Run: headless pygame with SDL's dummy video driver; simulated clock (each Clock.tick advances the game by its frame time, no real sleeping); random seed 0; keys injected as events and as key.get_pressed() state; mouse plan: one left click at the window centre at the start of phase 2, then a move to the lower-right quarter at the start of phase 3.
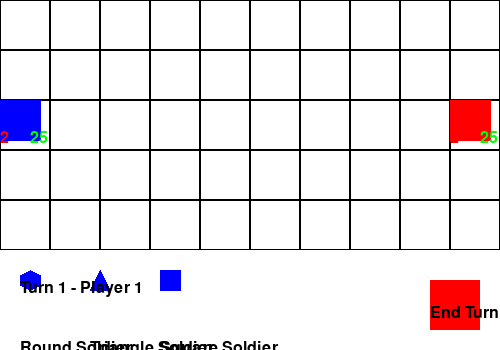
Frame 1 of 4 · flips 1–60 · no input
Frame 2 of 4 · flips 61–180 · clicked the window centre · tapped SPACE, RETURN · held RIGHT (→), D · screen unchanged from frame 1, image omitted
Frame 3 of 4 · flips 181–300 · moved the mouse to the lower-right quarter · held DOWN (↓), S · screen unchanged from frame 2, image omitted
Frame 4 of 4 · flips 301–420 · held LEFT (←), A, UP (↑), W · screen unchanged from frame 3, image omitted

The pygame program that drew these frames:

import pygame
import sys
import random

pygame.init()

WHITE = (255, 255, 255)
BLACK = (0, 0, 0)
RED = (255, 0, 0)
GREEN = (0, 255, 0)
BLUE = (0, 0, 255)

SHAPES = {
    'General': [(0, 0), (40, 0), (40, 40), (0, 40)],
    'Round Soldier': [(10, 0), (20, 5), (20, 15), (10, 20), (0, 15), (0, 5)],
    'Triangle Soldier': [(10, 0), (20, 20), (0, 20)],
    'Square Soldier': [(0, 0), (20, 0), (20, 20), (0, 20)]
}

CELL_SIZE = 50
BOARD_WIDTH = 10
BOARD_HEIGHT = 5
WINDOW_WIDTH = BOARD_WIDTH * CELL_SIZE
WINDOW_HEIGHT = (BOARD_HEIGHT + 2) * CELL_SIZE
MARGIN = 20
WINDOW = pygame.display.set_mode((WINDOW_WIDTH, WINDOW_HEIGHT))
FONT = pygame.font.Font(None, 24)

CARD_TYPES = ['Round Soldier', 'Triangle Soldier', 'Square Soldier']

UNIT_TYPES = {
    'General': {'hp': 25, 'ap': 2},
    'Round Soldier': {'hp': 4, 'ap': 2},
    'Triangle Soldier': {'hp': 3, 'ap': 3},
    'Square Soldier': {'hp': 2, 'ap': 4}
}

PLAYER1_CARDS = [
    {'type': 'Round Soldier', 'x': MARGIN, 'y': BOARD_HEIGHT * CELL_SIZE + MARGIN},
    {'type': 'Triangle Soldier', 'x': 2 * MARGIN + CELL_SIZE, 'y': BOARD_HEIGHT * CELL_SIZE + MARGIN},
    {'type': 'Square Soldier', 'x': 3 * MARGIN + 2 * CELL_SIZE, 'y': BOARD_HEIGHT * CELL_SIZE + MARGIN},
]
PLAYER2_CARDS = [
    {'type': 'Round Soldier', 'x': MARGIN, 'y': BOARD_HEIGHT * CELL_SIZE + MARGIN},
    {'type': 'Triangle Soldier', 'x': 2 * MARGIN + CELL_SIZE, 'y': BOARD_HEIGHT * CELL_SIZE + MARGIN},
    {'type': 'Square Soldier', 'x': 3 * MARGIN + 2 * CELL_SIZE, 'y': BOARD_HEIGHT * CELL_SIZE + MARGIN},
]

PLAYER1_UNITS = [
    {'type': 'General', 'x': 0, 'y': BOARD_HEIGHT // 2, 'hp': UNIT_TYPES['General']['hp'], 'ap': UNIT_TYPES['General']['ap'], 'movement': 2, 'attacked': False},
]
PLAYER2_UNITS = [
    {'type': 'General', 'x': BOARD_WIDTH - 1, 'y': BOARD_HEIGHT // 2, 'hp': UNIT_TYPES['General']['hp'], 'ap': UNIT_TYPES['General']['ap'], 'movement': 2, 'attacked': False},
]

DRAGGING_CARD = None
DRAGGING_UNIT = None
TURN_NUMBER = 1
CURRENT_PLAYER = 1
END_TURN_BUTTON = {'x': WINDOW_WIDTH - CELL_SIZE - MARGIN, 'y': WINDOW_HEIGHT - CELL_SIZE - MARGIN}

def draw_new_card(player):
    if player == 1:
        cards = PLAYER1_CARDS
    else:
        cards = PLAYER2_CARDS
    new_card_type = random.choice(CARD_TYPES)
    new_card_x = MARGIN + len(cards) * (CELL_SIZE + MARGIN)
    new_card = {'type': new_card_type, 'x': new_card_x, 'y': BOARD_HEIGHT * CELL_SIZE + MARGIN}
    cards.append(new_card)

def realign_cards(player):
    if player == 1:
        cards = PLAYER1_CARDS
    else:
        cards = PLAYER2_CARDS
    for i, card in enumerate(cards):
        card['x'] = MARGIN + i * (CELL_SIZE + MARGIN)

while True:
    for event in pygame.event.get():
        if event.type == pygame.QUIT:
            pygame.quit()
            sys.exit()
        elif event.type == pygame.MOUSEBUTTONDOWN:
            if CURRENT_PLAYER == 1:
                cards = PLAYER1_CARDS
            else:
                cards = PLAYER2_CARDS
            for card in cards:
                if (card['x'] < event.pos[0] < card['x'] + CELL_SIZE and
                        card['y'] < event.pos[1] < card['y'] + CELL_SIZE):
                    DRAGGING_CARD = card
                    break
            if CURRENT_PLAYER == 1:
                units = PLAYER1_UNITS
            else:
                units = PLAYER2_UNITS
            for unit in units:
                if (unit['x'] * CELL_SIZE < event.pos[0] < (unit['x'] + 1) * CELL_SIZE and
                        unit['y'] * CELL_SIZE < event.pos[1] < (unit['y'] + 1) * CELL_SIZE):
                    DRAGGING_UNIT = unit
                    break
            if (END_TURN_BUTTON['x'] < event.pos[0] < END_TURN_BUTTON['x'] + CELL_SIZE and
                    END_TURN_BUTTON['y'] < event.pos[1] < END_TURN_BUTTON['y'] + CELL_SIZE):
                if CURRENT_PLAYER == 1:
                    units = PLAYER1_UNITS
                else:
                    units = PLAYER2_UNITS
                for unit in units:
                    unit['movement'] = 2
                    unit['attacked'] = False
                TURN_NUMBER += 1
                draw_new_card(CURRENT_PLAYER)
                realign_cards(CURRENT_PLAYER)
                CURRENT_PLAYER = 2 if CURRENT_PLAYER == 1 else 1
        elif event.type == pygame.MOUSEBUTTONUP:
            if DRAGGING_CARD:
                for x in range(BOARD_WIDTH):
                    for y in range(BOARD_HEIGHT):
                        if (x * CELL_SIZE < event.pos[0] < (x + 1) * CELL_SIZE and
                                y * CELL_SIZE < event.pos[1] < (y + 1) * CELL_SIZE):
                            if CURRENT_PLAYER == 1:
                                units = PLAYER1_UNITS
                                cards = PLAYER1_CARDS
                            else:
                                units = PLAYER2_UNITS
                                cards = PLAYER2_CARDS
                            if not any(u['x'] == x and u['y'] == y for u in units):
                                units.append({'type': DRAGGING_CARD['type'], 'x': x, 'y': y, 'hp': UNIT_TYPES[DRAGGING_CARD['type']]['hp'], 'ap': UNIT_TYPES[DRAGGING_CARD['type']]['ap'], 'movement': 2, 'attacked': False})
                                cards.remove(DRAGGING_CARD)
                                realign_cards(CURRENT_PLAYER)
                                break
                DRAGGING_CARD = None
            if DRAGGING_UNIT:
                for x in range(BOARD_WIDTH):
                    for y in range(BOARD_HEIGHT):
                        if (x * CELL_SIZE < event.pos[0] < (x + 1) * CELL_SIZE and
                                y * CELL_SIZE < event.pos[1] < (y + 1) * CELL_SIZE):
                            if CURRENT_PLAYER == 1:
                                units = PLAYER1_UNITS
                                enemy_units = PLAYER2_UNITS
                            else:
                                units = PLAYER2_UNITS
                                enemy_units = PLAYER1_UNITS
                            for enemy_unit in enemy_units:
                                if enemy_unit['x'] == x and enemy_unit['y'] == y:
                                    if not DRAGGING_UNIT['attacked']:
                                        DRAGGING_UNIT['attacked'] = True
                                        enemy_unit['hp'] -= DRAGGING_UNIT['ap']
                                        if enemy_unit['hp'] <= 0:
                                            enemy_units.remove(enemy_unit)
                                            if enemy_unit['type'] == 'General':
                                                print(f"Player {CURRENT_PLAYER} wins!")
                                                pygame.quit()
                                                sys.exit()
                                    break
                            else:
                                if not any(u['x'] == x and u['y'] == y for u in units):
                                    distance = abs(x - DRAGGING_UNIT['x']) + abs(y - DRAGGING_UNIT['y'])
                                    if distance <= DRAGGING_UNIT['movement']:
                                        DRAGGING_UNIT['x'] = x
                                        DRAGGING_UNIT['y'] = y
                                        DRAGGING_UNIT['movement'] -= distance
                            break
                DRAGGING_UNIT = None
        elif event.type == pygame.MOUSEMOTION and DRAGGING_CARD:
            DRAGGING_CARD['x'] = event.pos[0] - CELL_SIZE // 2
            DRAGGING_CARD['y'] = event.pos[1] - CELL_SIZE // 2

    WINDOW.fill(WHITE)

    for x in range(BOARD_WIDTH):
        for y in range(BOARD_HEIGHT):
            pygame.draw.rect(WINDOW, BLACK, (x * CELL_SIZE, y * CELL_SIZE, CELL_SIZE, CELL_SIZE), 1)

    for unit in PLAYER1_UNITS:
        points = [(x + unit['x'] * CELL_SIZE, y + unit['y'] * CELL_SIZE) for x, y in SHAPES[unit['type']]]
        pygame.draw.polygon(WINDOW, BLUE, points)
        text = FONT.render(str(unit['ap']), True, RED)
        WINDOW.blit(text, (unit['x'] * CELL_SIZE, unit['y'] * CELL_SIZE + CELL_SIZE - 20))
        text = FONT.render(str(unit['hp']), True, GREEN)
        WINDOW.blit(text, (unit['x'] * CELL_SIZE + CELL_SIZE - 20, unit['y'] * CELL_SIZE + CELL_SIZE - 20))
    for unit in PLAYER2_UNITS:
        points = [(x + unit['x'] * CELL_SIZE, y + unit['y'] * CELL_SIZE) for x, y in SHAPES[unit['type']]]
        pygame.draw.polygon(WINDOW, RED, points)
        text = FONT.render(str(unit['ap']), True, RED)
        WINDOW.blit(text, (unit['x'] * CELL_SIZE, unit['y'] * CELL_SIZE + CELL_SIZE - 20))
        text = FONT.render(str(unit['hp']), True, GREEN)
        WINDOW.blit(text, (unit['x'] * CELL_SIZE + CELL_SIZE - 20, unit['y'] * CELL_SIZE + CELL_SIZE - 20))

    if CURRENT_PLAYER == 1:
        cards = PLAYER1_CARDS
    else:
        cards = PLAYER2_CARDS
    for card in cards:
        if card == DRAGGING_CARD:
            points = [(x + card['x'], y + card['y']) for x, y in SHAPES[card['type']]]
            pygame.draw.polygon(WINDOW, GREEN, points)
        else:
            points = [(x + card['x'], y + card['y']) for x, y in SHAPES[card['type']]]
            pygame.draw.polygon(WINDOW, RED if CURRENT_PLAYER == 2 else BLUE, points)
        text = FONT.render(card['type'], True, BLACK)
        WINDOW.blit(text, (card['x'], card['y'] + CELL_SIZE + MARGIN))

    pygame.draw.rect(WINDOW, RED, (END_TURN_BUTTON['x'], END_TURN_BUTTON['y'], CELL_SIZE, CELL_SIZE))
    text = FONT.render('End Turn', True, BLACK)
    WINDOW.blit(text, (END_TURN_BUTTON['x'], END_TURN_BUTTON['y'] + CELL_SIZE // 2))

    text = FONT.render(f'Turn {TURN_NUMBER} - Player {CURRENT_PLAYER}', True, BLACK)
    WINDOW.blit(text, (MARGIN, WINDOW_HEIGHT - CELL_SIZE - MARGIN))

    if DRAGGING_CARD:
        for x in range(BOARD_WIDTH):
            for y in range(BOARD_HEIGHT):
                if CURRENT_PLAYER == 1:
                    units = PLAYER1_UNITS
                else:
                    units = PLAYER2_UNITS
                if not any(u['x'] == x and u['y'] == y for u in units):
                    pygame.draw.rect(WINDOW, GREEN, (x * CELL_SIZE, y * CELL_SIZE, CELL_SIZE, CELL_SIZE), 2)

    if DRAGGING_UNIT:
        for x in range(BOARD_WIDTH):
            for y in range(BOARD_HEIGHT):
                if CURRENT_PLAYER == 1:
                    units = PLAYER1_UNITS
                else:
                    units = PLAYER2_UNITS
                distance = abs(x - DRAGGING_UNIT['x']) + abs(y - DRAGGING_UNIT['y'])
                if distance <= DRAGGING_UNIT['movement']:
                    if not any(u['x'] == x and u['y'] == y for u in units):
                        pygame.draw.rect(WINDOW, BLUE if CURRENT_PLAYER == 1 else RED, (x * CELL_SIZE, y * CELL_SIZE, CELL_SIZE, CELL_SIZE), 2)

    pygame.display.flip()
